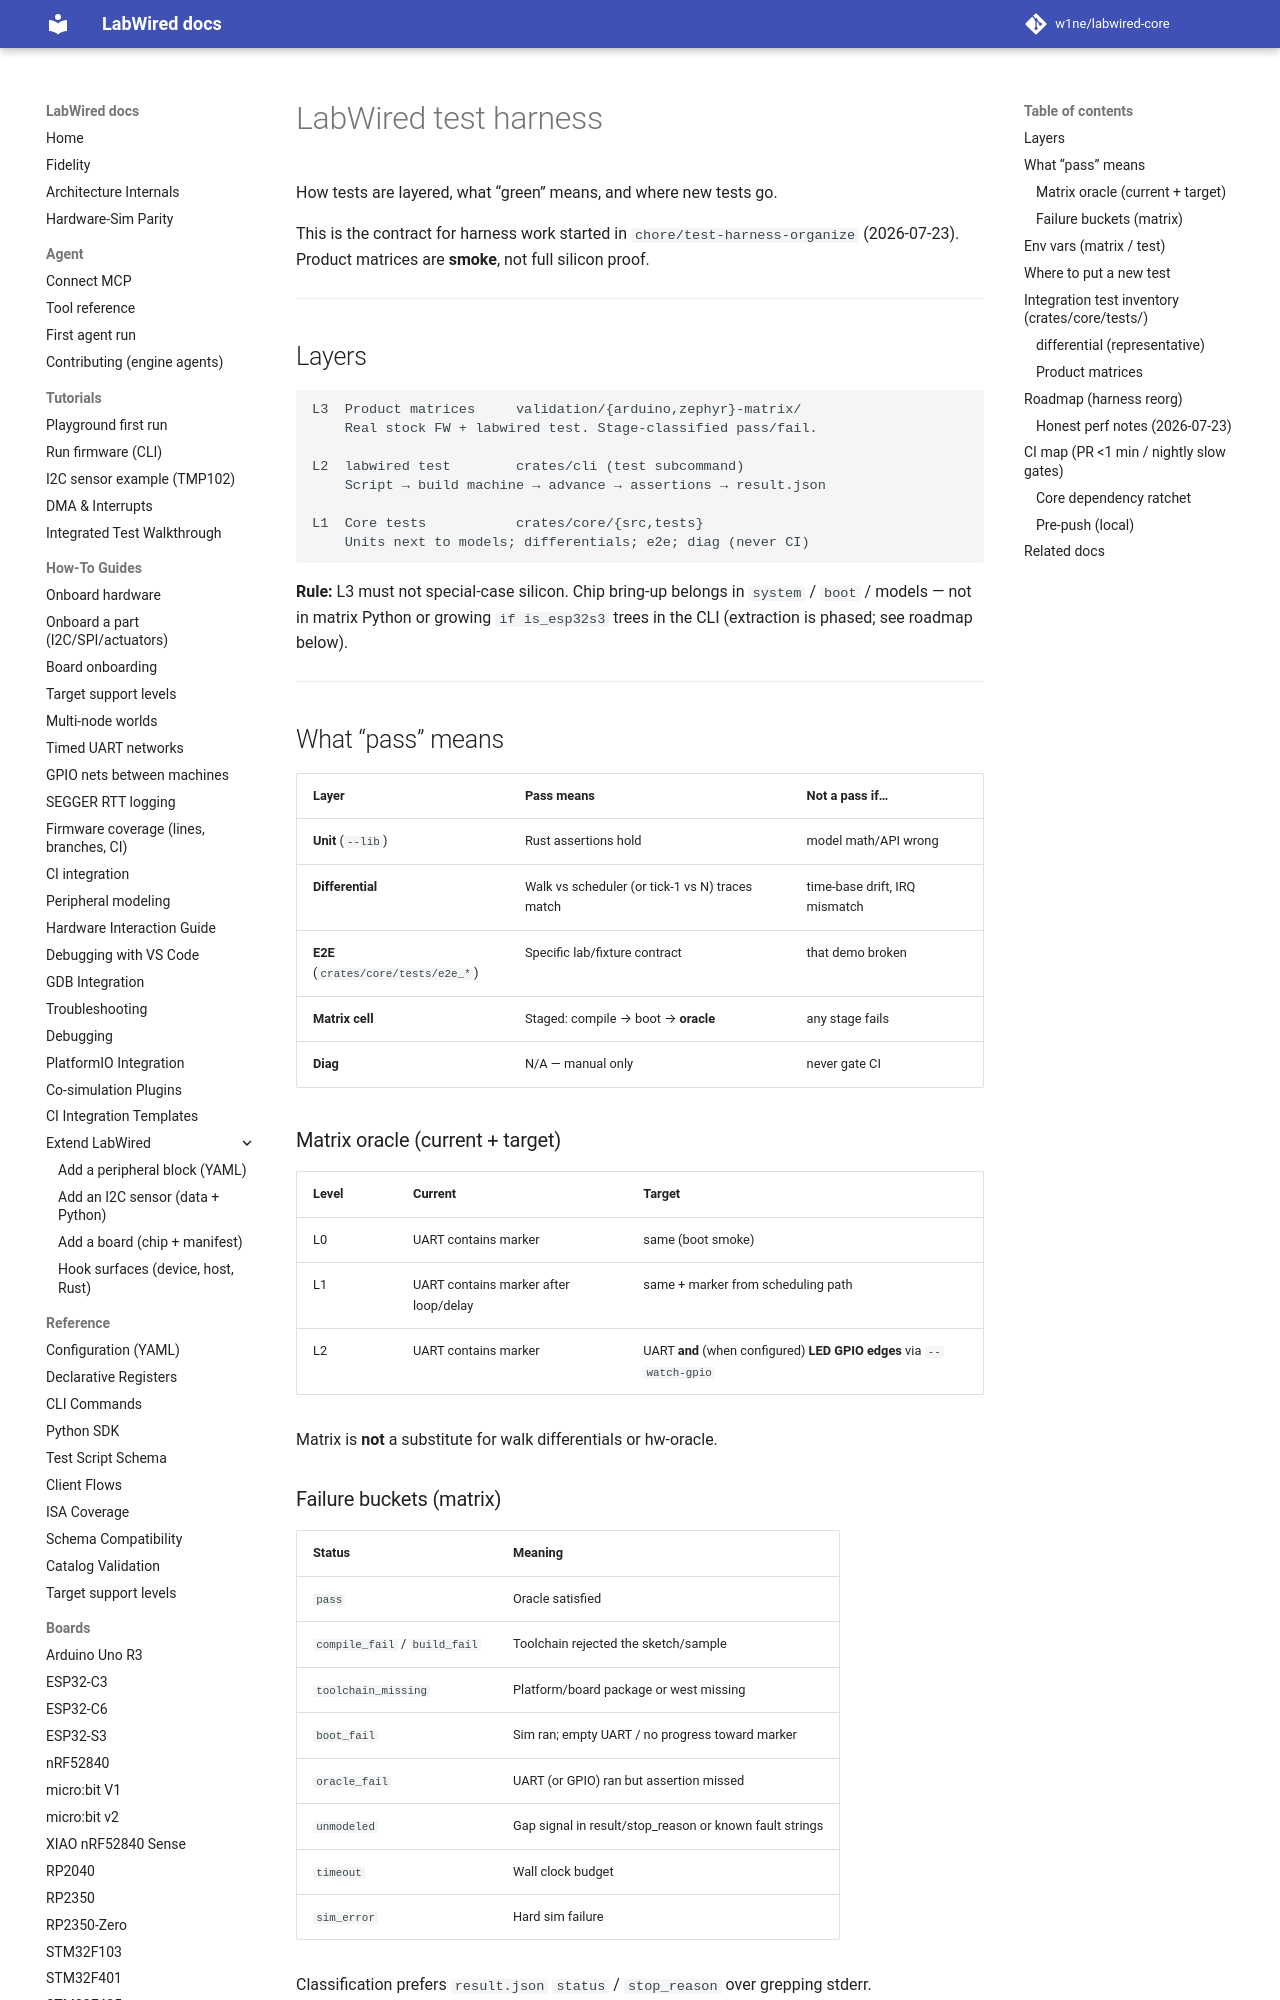

repository: CrispStrobe/labwired-core · page: engineering/test_harness/index.html · generator: mkdocs

# LabWired test harness

How tests are layered, what “green” means, and where new tests go.

This is the contract for harness work started in `chore/test-harness-organize`
(2026-07-23). Product matrices are **smoke**, not full silicon proof.

---

## Layers

```text
L3  Product matrices     validation/{arduino,zephyr}-matrix/
    Real stock FW + labwired test. Stage-classified pass/fail.

L2  labwired test        crates/cli (test subcommand)
    Script → build machine → advance → assertions → result.json

L1  Core tests           crates/core/{src,tests}
    Units next to models; differentials; e2e; diag (never CI)
```

**Rule:** L3 must not special-case silicon. Chip bring-up belongs in
`system` / `boot` / models — not in matrix Python or growing `if is_esp32s3`
trees in the CLI (extraction is phased; see roadmap below).

---

## What “pass” means

| Layer | Pass means | Not a pass if… |
|-------|------------|----------------|
| **Unit** (`--lib`) | Rust assertions hold | model math/API wrong |
| **Differential** | Walk vs scheduler (or tick-1 vs N) traces match | time-base drift, IRQ mismatch |
| **E2E** (`crates/core/tests/e2e_*`) | Specific lab/fixture contract | that demo broken |
| **Matrix cell** | Staged: compile → boot → **oracle** | any stage fails |
| **Diag** | N/A — manual only | never gate CI |

### Matrix oracle (current + target)

| Level | Current | Target |
|-------|---------|--------|
| L0 | UART contains marker | same (boot smoke) |
| L1 | UART contains marker after loop/delay | same + marker from scheduling path |
| L2 | UART contains marker | UART **and** (when configured) **LED GPIO edges** via `--watch-gpio` |

Matrix is **not** a substitute for walk differentials or hw-oracle.

### Failure buckets (matrix)

| Status | Meaning |
|--------|---------|
| `pass` | Oracle satisfied |
| `compile_fail` / `build_fail` | Toolchain rejected the sketch/sample |
| `toolchain_missing` | Platform/board package or west missing |
| `boot_fail` | Sim ran; empty UART / no progress toward marker |
| `oracle_fail` | UART (or GPIO) ran but assertion missed |
| `unmodeled` | Gap signal in result/stop_reason or known fault strings |
| `timeout` | Wall clock budget |
| `sim_error` | Hard sim failure |

Classification prefers `result.json` `status` / `stop_reason` over grepping stderr.

---
